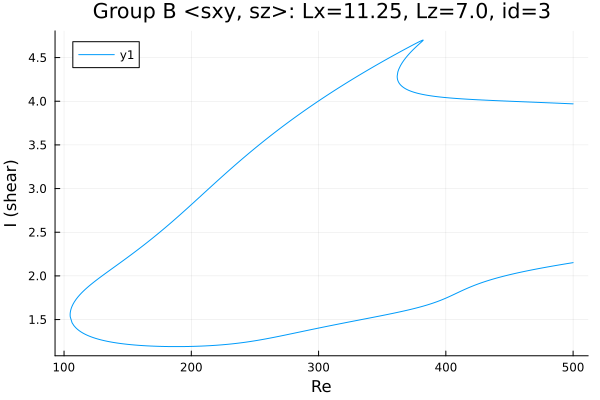

The data file committed next to this chart (first rows):
Re, shear
500.0, 3.97
498.9, 3.971
497.4, 3.972
496, 3.973
494.6, 3.973
493.2, 3.974
491.8, 3.975
490.4, 3.976
489, 3.977
487.5, 3.978
486.1, 3.979
484.7, 3.98
483.3, 3.98
481.9, 3.981
480.5, 3.982
479.1, 3.983
477.6, 3.984
476.2, 3.985
475.7, 3.985
474.3, 3.986
472.9, 3.987
471.4, 3.988
470, 3.988
468.6, 3.989
467.2, 3.99
465.8, 3.991
464.4, 3.992
463, 3.993
461.5, 3.993
460.1, 3.994
458.7, 3.995
457.3, 3.996
455.9, 3.997
454.5, 3.998
453.1, 3.998
451.6, 3.999
450.2, 4
448.8, 4.001
447.4, 4.002
446, 4.003
444.6, 4.004
443.2, 4.005
441.7, 4.005
440.3, 4.006
438.9, 4.007
437.5, 4.008
436.1, 4.009
434.7, 4.01
433.3, 4.011
431.8, 4.012
430.4, 4.013
429, 4.014
427.6, 4.015
426.2, 4.016
424.8, 4.017
423.4, 4.018
421.9, 4.019
420.5, 4.02
419.1, 4.022
417.7, 4.023
... 675 more rows
